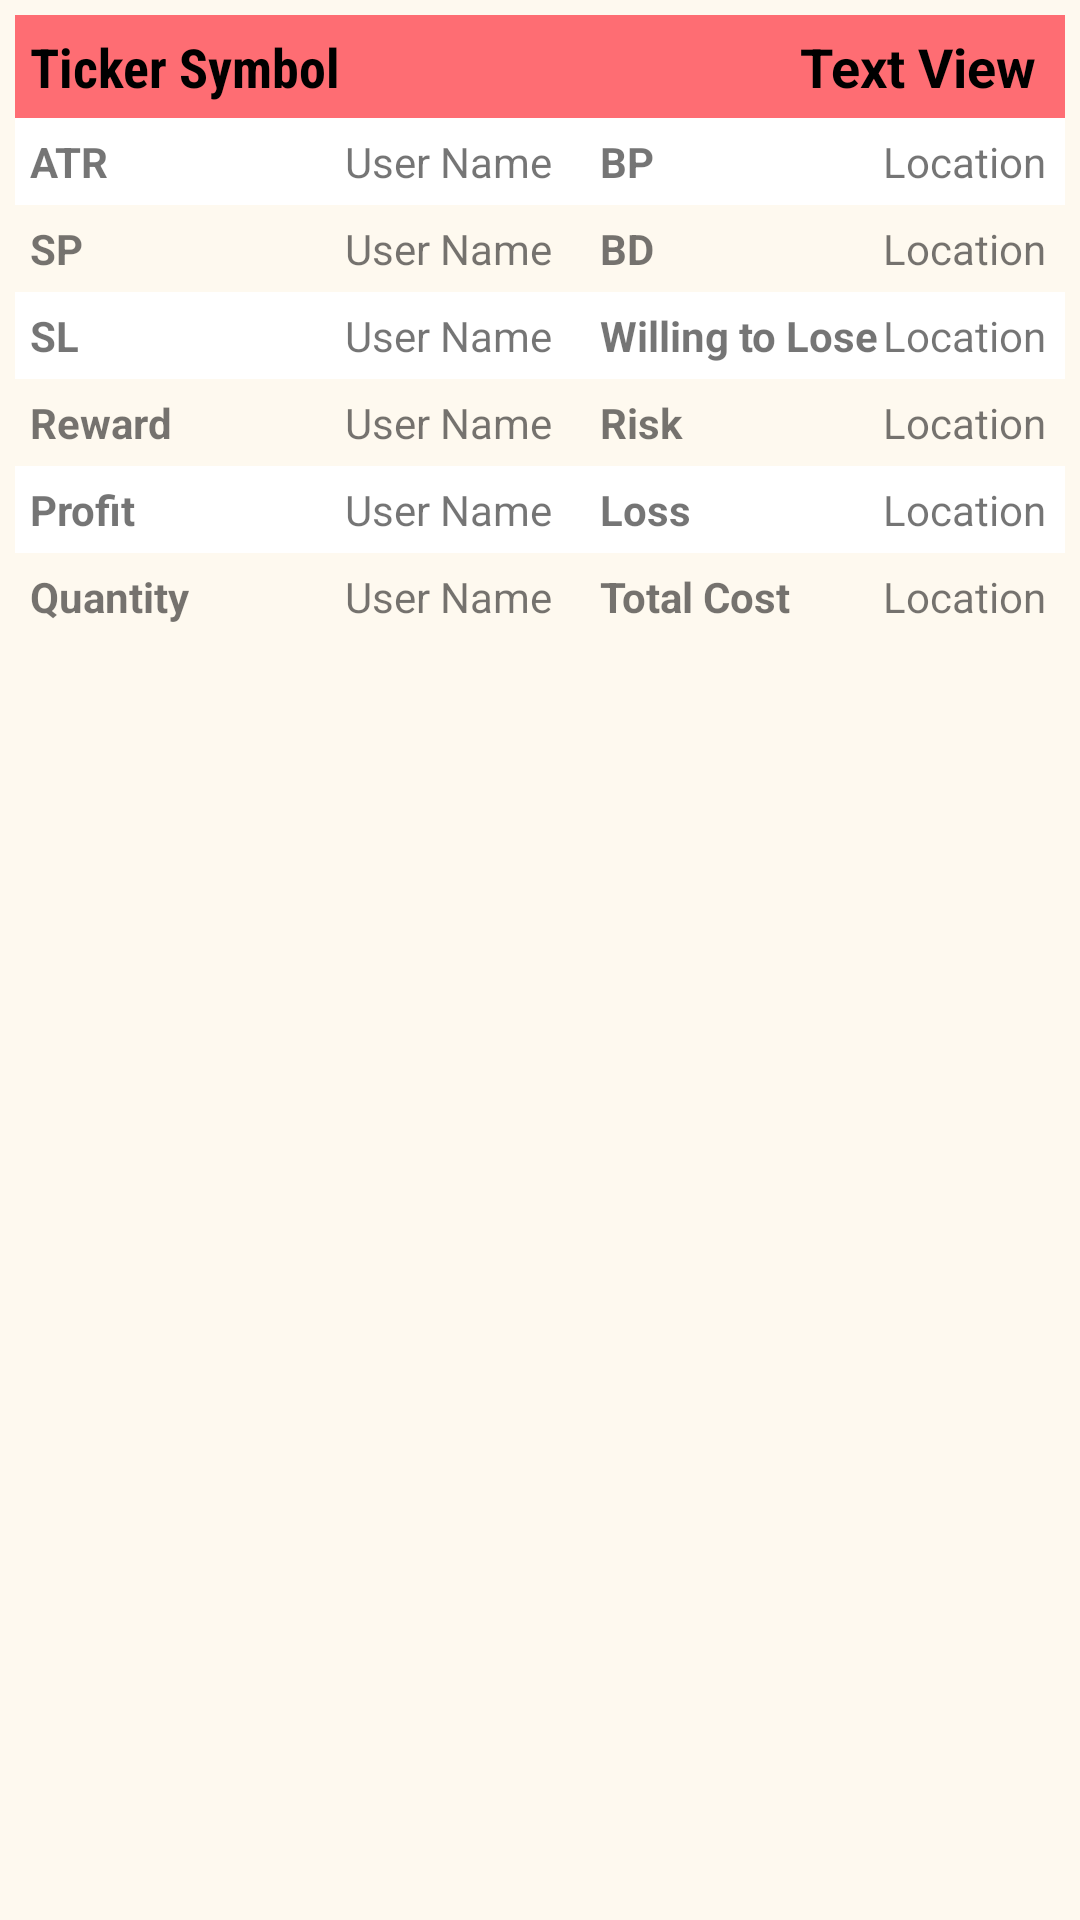

Here is an Android app screen rendered from its layout file. Give the layout XML and the strings, colors and styles it references.
<!-- AndroidManifest.xml: application theme Theme.TradingJournal -->
<!-- res/layout/one_line_trade_journal.xml -->
<?xml version="1.0" encoding="utf-8"?>
<TableLayout xmlns:android="http://schemas.android.com/apk/res/android"
    xmlns:app="http://schemas.android.com/apk/res-auto"
    xmlns:tools="http://schemas.android.com/tools"
    android:id="@+id/oneLineTradeJournalLayout"
    android:layout_width="fill_parent"
    android:layout_height="wrap_content"
    android:padding="5dp"
    android:layout_marginBottom="20dp"
    android:background="@color/floral_white">

    <TableRow
        android:background="@color/light_coral"
        android:padding="5dp">

        <TextView
            android:id="@+id/tv_tickerSymbol"
            android:layout_width="match_parent"
            android:layout_height="wrap_content"
            android:fontFamily="sans-serif-condensed"
            android:text="Ticker Symbol"
            android:textColor="@color/black"
            android:textSize="18sp"
            android:textStyle="bold" />

        <TextView
            android:id="@+id/tv_rrRatio"
            android:layout_width="match_parent"
            android:layout_height="wrap_content"
            android:layout_marginRight="5dp"
            android:layout_weight="1"
            android:gravity="right"
            android:text="Text View"
            android:textColor="@color/black"
            android:textSize="18sp"
            android:textStyle="bold" />
    </TableRow>

    <TableRow
        android:background="@color/white"
        android:padding="5dp">

        <TextView
            android:layout_width="wrap_content"
            android:layout_height="wrap_content"
            android:layout_weight="1"
            android:text="ATR"
            android:textStyle="bold" />

        <TextView
            android:id="@+id/tv_atr"
            android:layout_width="wrap_content"
            android:layout_height="wrap_content"
            android:layout_weight="1"
            android:text="User Name" />

        <TextView
            android:layout_width="wrap_content"
            android:layout_height="wrap_content"
            android:layout_weight="1"
            android:text="BP"
            android:textStyle="bold" />

        <TextView
            android:id="@+id/tv_buyerProximal"
            android:layout_width="wrap_content"
            android:layout_height="wrap_content"
            android:layout_weight="1"
            android:text="Location" />
    </TableRow>

    <TableRow android:padding="5dp">

        <TextView
            android:layout_width="wrap_content"
            android:layout_height="wrap_content"
            android:layout_weight="1"
            android:text="SP"
            android:textStyle="bold" />

        <TextView
            android:id="@+id/tv_sellerProximal"
            android:layout_width="wrap_content"
            android:layout_height="wrap_content"
            android:layout_weight="1"
            android:text="User Name" />

        <TextView
            android:layout_width="wrap_content"
            android:layout_height="wrap_content"
            android:layout_weight="1"
            android:text="BD"
            android:textStyle="bold" />

        <TextView
            android:id="@+id/tv_buyerDistal"
            android:layout_width="wrap_content"
            android:layout_height="wrap_content"
            android:layout_weight="1"
            android:text="Location" />
    </TableRow>

    <TableRow
        android:background="@color/white"
        android:padding="5dp">

        <TextView
            android:layout_width="wrap_content"
            android:layout_height="wrap_content"
            android:layout_weight="1"
            android:text="SL"
            android:textStyle="bold" />

        <TextView
            android:id="@+id/tv_stopLoss"
            android:layout_width="wrap_content"
            android:layout_height="wrap_content"
            android:layout_weight="1"
            android:text="User Name" />

        <TextView
            android:layout_width="wrap_content"
            android:layout_height="wrap_content"
            android:layout_weight="1"
            android:text="Willing to Lose"
            android:textStyle="bold" />

        <TextView
            android:id="@+id/tv_amountWillingToLose"
            android:layout_width="wrap_content"
            android:layout_height="wrap_content"
            android:layout_weight="1"
            android:text="Location" />
    </TableRow>

    <TableRow android:padding="5dp">

        <TextView
            android:layout_width="wrap_content"
            android:layout_height="wrap_content"
            android:layout_weight="1"
            android:text="Reward"
            android:textStyle="bold" />

        <TextView
            android:id="@+id/tv_reward"
            android:layout_width="wrap_content"
            android:layout_height="wrap_content"
            android:layout_weight="1"
            android:text="User Name" />

        <TextView
            android:layout_width="wrap_content"
            android:layout_height="wrap_content"
            android:layout_weight="1"
            android:text="Risk"
            android:textStyle="bold" />

        <TextView
            android:id="@+id/tv_risk"
            android:layout_width="wrap_content"
            android:layout_height="wrap_content"
            android:layout_weight="1"
            android:text="Location" />
    </TableRow>

    <TableRow
        android:background="@color/white"
        android:padding="5dp">

        <TextView
            android:layout_width="wrap_content"
            android:layout_height="wrap_content"
            android:layout_weight="1"
            android:text="Profit"
            android:textStyle="bold" />

        <TextView
            android:id="@+id/tv_Profit"
            android:layout_width="wrap_content"
            android:layout_height="wrap_content"
            android:layout_weight="1"
            android:text="User Name" />

        <TextView
            android:layout_width="wrap_content"
            android:layout_height="wrap_content"
            android:layout_weight="1"
            android:text="Loss"
            android:textStyle="bold" />

        <TextView
            android:id="@+id/tv_Loss"
            android:layout_width="wrap_content"
            android:layout_height="wrap_content"
            android:layout_weight="1"
            android:text="Location" />
    </TableRow>

    <TableRow android:padding="5dp">

        <TextView
            android:layout_width="wrap_content"
            android:layout_height="wrap_content"
            android:layout_weight="1"
            android:text="Quantity"
            android:textStyle="bold" />

        <TextView
            android:id="@+id/tv_quantity"
            android:layout_width="wrap_content"
            android:layout_height="wrap_content"
            android:layout_weight="1"
            android:text="User Name" />

        <TextView
            android:layout_width="wrap_content"
            android:layout_height="wrap_content"
            android:layout_weight="1"
            android:text="Total Cost"
            android:textStyle="bold" />

        <TextView
            android:id="@+id/tv_totalCost"
            android:layout_width="wrap_content"
            android:layout_height="wrap_content"
            android:layout_weight="1"
            android:text="Location" />
    </TableRow>
</TableLayout>
<!-- resources referenced by this layout -->
<resources>
  <color name="black">#FF000000</color>
  <color name="floral_white">#FEF9EF</color>
  <color name="light_coral">#fe6d73</color>
  <color name="white">#FFFFFFFF</color>
  <style name="Theme.TradingJournal" parent="Theme.MaterialComponents.DayNight.DarkActionBar">
          
          <item name="colorPrimary">@color/light_coral</item>
          <item name="colorPrimaryVariant">@color/floral_white</item>
          <item name="colorOnPrimary">@color/cg_blue</item>
          
          <item name="colorSecondary">@color/white</item>
          <item name="colorSecondaryVariant">@color/light_sea_green</item>
          <item name="colorOnSecondary">@color/maximum_yellow_red</item>
          
          <item name="android:statusBarColor" tools:targetApi="l">?attr/colorPrimaryVariant</item>
          
      </style>
  <color name="cg_blue">#227C9D</color>
  <color name="light_sea_green">#17C3B2</color>
  <color name="maximum_yellow_red">#FFCB77</color>
</resources>
